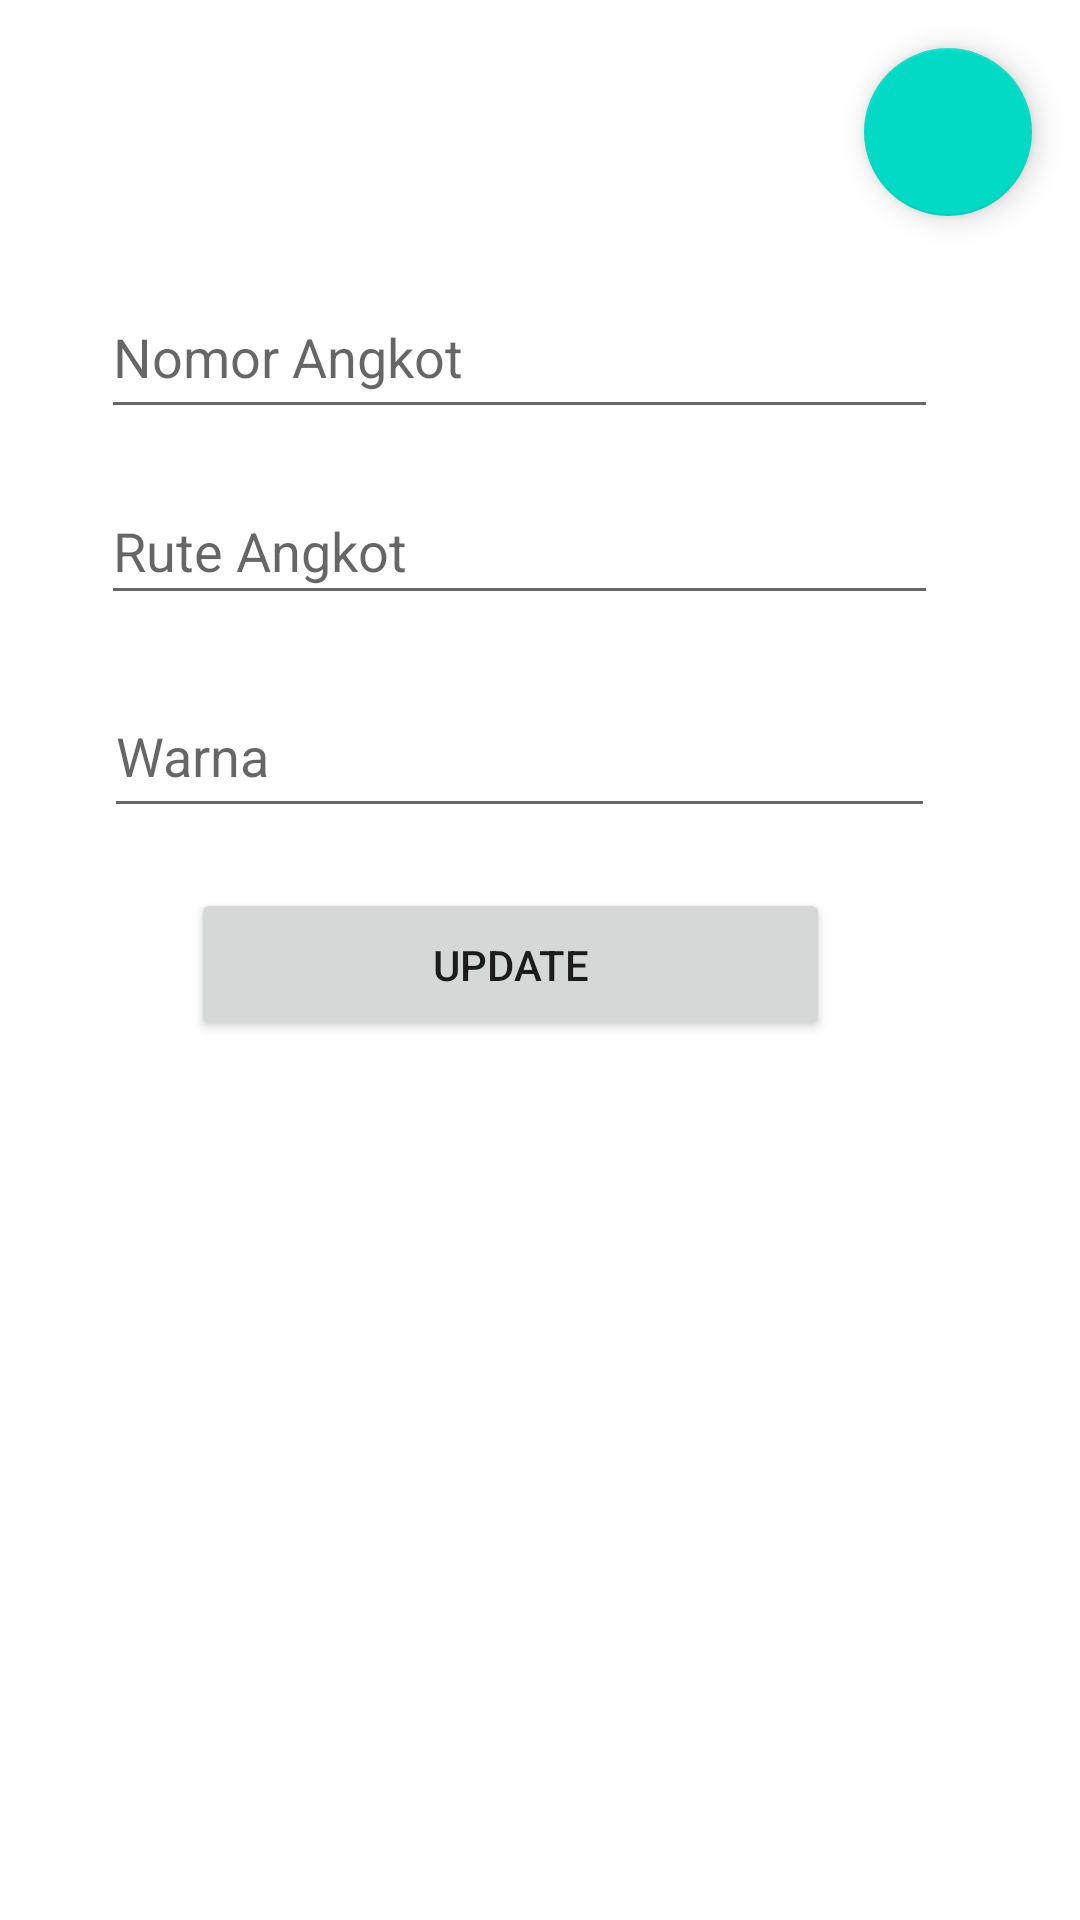

This screen was rendered from an Android layout file. Write that file and the resources it references.
<!-- AndroidManifest.xml: application theme Theme.AngkotsMedan -->
<!-- res/layout/fragment_update.xml -->
<?xml version="1.0" encoding="utf-8"?>
<androidx.constraintlayout.widget.ConstraintLayout xmlns:android="http://schemas.android.com/apk/res/android"
    xmlns:tools="http://schemas.android.com/tools"
    android:layout_width="match_parent"
    android:layout_height="match_parent"
    xmlns:app="http://schemas.android.com/apk/res-auto"
    tools:context=".fragments.update.UpdateFragment">

    <EditText
        android:id="@+id/updateNomorAngkot_et"
        android:layout_width="279dp"
        android:layout_height="51dp"
        android:layout_marginTop="92dp"
        android:ems="10"
        android:hint="Nomor Angkot"
        android:inputType="textPersonName"
        app:layout_constraintEnd_toEndOf="parent"
        app:layout_constraintHorizontal_bias="0.416"
        app:layout_constraintStart_toStartOf="parent"
        app:layout_constraintTop_toTopOf="parent" />

    <EditText
        android:id="@+id/updateRuteAngkot_et"
        android:layout_width="279dp"
        android:layout_height="46dp"
        android:layout_marginTop="16dp"
        android:ems="10"
        android:hint="Rute Angkot"
        android:inputType="textLongMessage"
        app:layout_constraintEnd_toEndOf="parent"
        app:layout_constraintHorizontal_bias="0.416"
        app:layout_constraintStart_toStartOf="parent"
        app:layout_constraintTop_toBottomOf="@+id/updateNomorAngkot_et" />

    <EditText
        android:id="@+id/updateWarnaAngkot_et"
        android:layout_width="277dp"
        android:layout_height="51dp"
        android:layout_marginTop="20dp"
        android:ems="10"
        android:hint="Warna"
        android:inputType="text"
        app:layout_constraintEnd_toEndOf="parent"
        app:layout_constraintHorizontal_bias="0.417"
        app:layout_constraintStart_toStartOf="parent"
        app:layout_constraintTop_toBottomOf="@+id/updateRuteAngkot_et" />

    <Button
        android:id="@+id/update_btn"
        android:layout_width="213dp"
        android:layout_height="51dp"
        android:layout_marginTop="20dp"
        android:text="UPDATE"
        app:layout_constraintEnd_toEndOf="parent"
        app:layout_constraintHorizontal_bias="0.434"
        app:layout_constraintStart_toStartOf="parent"
        app:layout_constraintTop_toBottomOf="@+id/updateWarnaAngkot_et" />

    <com.google.android.material.floatingactionbutton.FloatingActionButton
        android:id="@+id/btn_delete"
        android:layout_width="wrap_content"
        android:layout_height="wrap_content"
        android:layout_marginTop="16dp"
        android:layout_marginEnd="16dp"
        android:clickable="true"
        android:src="@drawable/ic_baseline_delete_24"
        app:layout_constraintEnd_toEndOf="parent"
        app:layout_constraintTop_toTopOf="parent" />

</androidx.constraintlayout.widget.ConstraintLayout>
<!-- resources referenced by this layout -->
<resources>
  <style name="Theme.AngkotsMedan" parent="Theme.MaterialComponents.DayNight.NoActionBar">
          
          <item name="colorPrimary">@color/purple_500</item>
          <item name="colorPrimaryVariant">@color/purple_700</item>
          <item name="colorOnPrimary">@color/white</item>
          
          <item name="colorSecondary">@color/teal_200</item>
          <item name="colorSecondaryVariant">@color/teal_700</item>
          <item name="colorOnSecondary">@color/black</item>
          
          <item name="android:statusBarColor" tools:targetApi="l">?attr/colorPrimaryVariant</item>
          
      </style>
  <!-- not gathered from this repository: default colours our renderer supplied (Android Studio template values) -->
  <color name="purple_500">#FF6200EE</color>
  <color name="purple_700">#FF3700B3</color>
  <color name="teal_200">#FF03DAC5</color>
  <color name="teal_700">#FF018786</color>
  <color name="black">#FF000000</color>
  <color name="white">#FFFFFFFF</color>
</resources>
